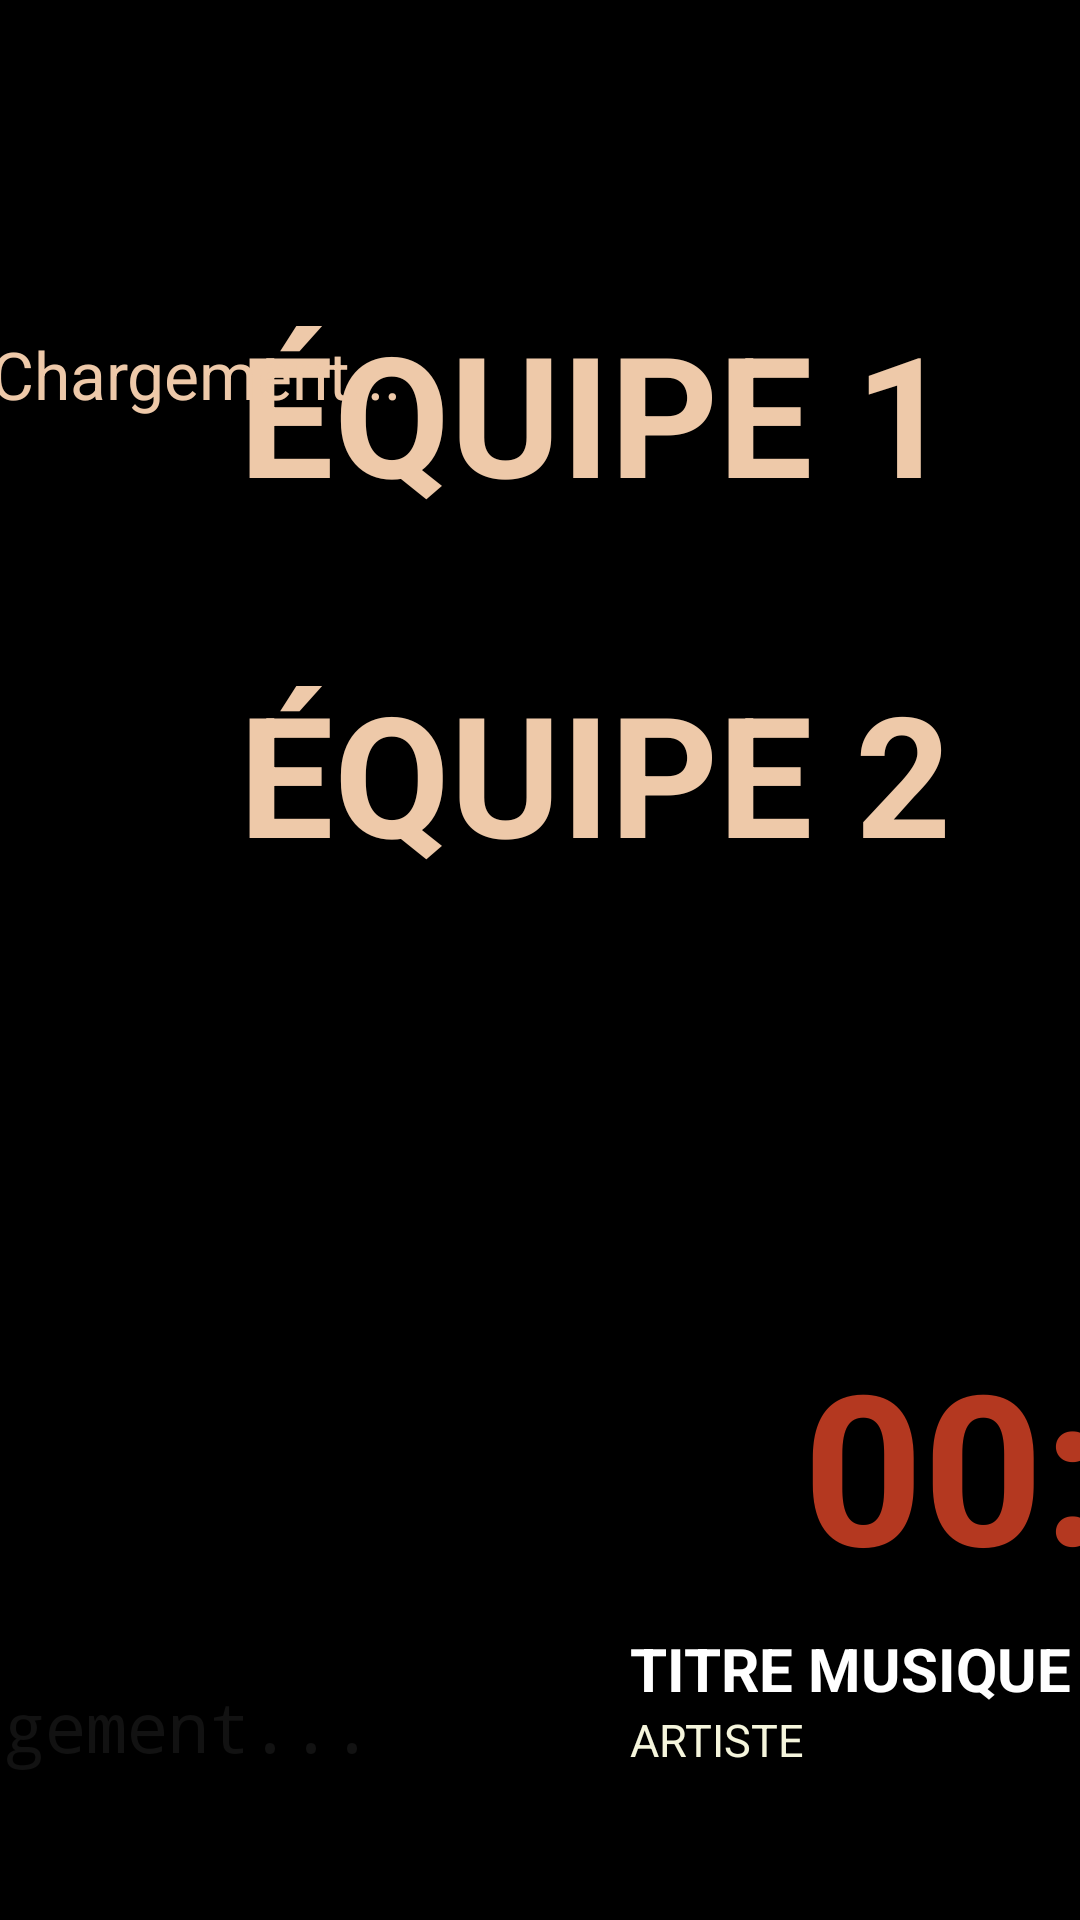

The Android layout XML behind this screen, and the referenced resources:
<!-- AndroidManifest.xml: application theme Theme.CocotteOverlayPrototype -->
<!-- res/layout/overlay_pre_match.xml -->
<?xml version="1.0" encoding="utf-8"?>
<FrameLayout xmlns:android="http://schemas.android.com/apk/res/android"
    xmlns:app="http://schemas.android.com/apk/res-auto"
    android:layout_width="match_parent"
    android:layout_height="match_parent">

    
    
    <View
        android:layout_width="match_parent"
        android:layout_height="match_parent"
        android:background="@color/overlay_semi_transparent_black" />

    
    <ImageView
        android:id="@+id/ivPreMatchTemplate"
        android:layout_width="match_parent"
        android:layout_height="match_parent"
        android:scaleType="fitCenter"
        android:src="@drawable/pre_match"
        android:contentDescription="Template PRE_MATCH" />

    
    <androidx.constraintlayout.widget.ConstraintLayout
        android:layout_width="match_parent"
        android:layout_height="match_parent">

        
        <TextView
            android:id="@+id/tvHomeTeamName"
            android:layout_width="@dimen/pre_match_team_width"
            android:layout_height="wrap_content"
            android:gravity="center"
            android:text="ÉQUIPE 1"
            android:textColor="@color/pre_match_cream"
            android:textSize="@dimen/pre_match_team_text_size"
            android:textStyle="bold"
            android:textAllCaps="true"
            app:layout_constraintTop_toTopOf="parent"
            app:layout_constraintStart_toStartOf="@+id/guidelineCenterVertical"
            app:layout_constraintEnd_toEndOf="@+id/guidelineCenterVertical"
            android:layout_marginTop="@dimen/pre_match_team_top_margin_top" />

        <TextView
            android:id="@+id/tvAwayTeamName"
            android:layout_width="@dimen/pre_match_team_width"
            android:layout_height="wrap_content"
            android:gravity="center"
            android:text="ÉQUIPE 2"
            android:textColor="@color/pre_match_cream"
            android:textSize="@dimen/pre_match_team_text_size"
            android:textStyle="bold"
            android:textAllCaps="true"
            app:layout_constraintTop_toBottomOf="@+id/guidelineVS"
            app:layout_constraintStart_toStartOf="@+id/guidelineCenterVertical"
            app:layout_constraintEnd_toEndOf="@+id/guidelineCenterVertical"
            android:layout_marginTop="@dimen/pre_match_team_bottom_margin_top" />

        
        
        
        
        <TextView
            android:id="@+id/tvKickoffTimer"
            android:layout_width="wrap_content"
            android:layout_height="wrap_content"
            android:gravity="center"
            android:textAlignment="center"
            android:text="00:00:00"
            android:textColor="@color/pre_match_timer"
            android:textSize="@dimen/pre_match_timer_text_size"
            android:textStyle="bold"
            app:layout_constraintTop_toBottomOf="@+id/guidelineKickoff"
            app:layout_constraintStart_toStartOf="@+id/guidelineTimerStart"
            android:layout_marginTop="@dimen/pre_match_timer_margin_top"
            android:layout_marginStart="@dimen/pre_match_timer_margin_start" />

        
        <LinearLayout
            android:id="@+id/containerSpotify"
            android:layout_width="@dimen/pre_match_music_width"
            android:layout_height="wrap_content"
            android:orientation="vertical"
            app:layout_constraintBottom_toBottomOf="parent"
            app:layout_constraintStart_toStartOf="parent"
            android:layout_marginStart="@dimen/pre_match_music_margin_start"
            android:layout_marginBottom="@dimen/pre_match_music_margin_bottom">

            <TextView
                android:id="@+id/tvSpotifyTrack"
                android:layout_width="wrap_content"
                android:layout_height="wrap_content"
                android:text="TITRE MUSIQUE"
                android:textColor="#FFFFFF"
                android:textSize="@dimen/pre_match_music_title_size"
                android:textStyle="bold"
                android:maxLines="1"
                android:ellipsize="end" />

            <TextView
                android:id="@+id/tvSpotifyArtist"
                android:layout_width="wrap_content"
                android:layout_height="wrap_content"
                android:text="ARTISTE"
                android:textColor="@color/cocotte_beige"
                android:textSize="@dimen/pre_match_music_artist_size"
                android:maxLines="1"
                android:ellipsize="end" />
        </LinearLayout>

        
        <LinearLayout
            android:id="@+id/containerProgram"
            android:layout_width="@dimen/pre_match_program_width"
            android:layout_height="wrap_content"
            android:orientation="vertical"
            android:gravity="center"
            app:layout_constraintTop_toTopOf="parent"
            app:layout_constraintEnd_toEndOf="parent"
            android:layout_marginTop="@dimen/pre_match_program_margin_top"
            android:layout_marginEnd="@dimen/pre_match_program_margin_end">

            <TextView
                android:id="@+id/tvProgramList"
                android:layout_width="match_parent"
                android:layout_height="wrap_content"
                android:text="Chargement..."
                android:gravity="center"
                android:textColor="@color/pre_match_cream"
                android:textSize="@dimen/pre_match_program_text_size"
                android:lineSpacingExtra="10dp" />
        </LinearLayout>

        
        
        <LinearLayout
            android:id="@+id/containerDrinks"
            android:layout_width="@dimen/pre_match_drinks_width"
            android:layout_height="wrap_content"
            android:orientation="vertical"
            android:gravity="center"
            app:layout_constraintTop_toTopOf="parent"
            app:layout_constraintEnd_toEndOf="parent"
            android:layout_marginTop="@dimen/pre_match_drinks_margin_top"
            android:layout_marginEnd="@dimen/pre_match_drinks_margin_end">

            <TextView
                android:id="@+id/tvDrinkCard"
                android:layout_width="match_parent"
                android:layout_height="wrap_content"
                android:text="Chargement..."
                android:gravity="center"
                android:textColor="@color/pre_match_dark_text"
                android:textSize="@dimen/pre_match_drinks_text_size"
                android:fontFamily="monospace"
                android:lineSpacingExtra="8dp" />
        </LinearLayout>

        
        <androidx.constraintlayout.widget.Guideline
            android:id="@+id/guidelineCenterVertical"
            android:layout_width="wrap_content"
            android:layout_height="wrap_content"
            android:orientation="vertical"
            app:layout_constraintGuide_percent="0.55" />

        
        <androidx.constraintlayout.widget.Guideline
            android:id="@+id/guidelineTimerStart"
            android:layout_width="wrap_content"
            android:layout_height="wrap_content"
            android:orientation="vertical"
            app:layout_constraintGuide_percent="0.41" />

        <androidx.constraintlayout.widget.Guideline
            android:id="@+id/guidelineVS"
            android:layout_width="wrap_content"
            android:layout_height="wrap_content"
            android:orientation="horizontal"
            app:layout_constraintGuide_percent="0.25" />

        <androidx.constraintlayout.widget.Guideline
            android:id="@+id/guidelineKickoff"
            android:layout_width="wrap_content"
            android:layout_height="wrap_content"
            android:orientation="horizontal"
            app:layout_constraintGuide_percent="0.58" />

        
        <ImageView android:id="@+id/ivAlbumArt" android:layout_width="1dp" android:layout_height="1dp" android:visibility="gone" app:layout_constraintStart_toStartOf="parent" app:layout_constraintTop_toTopOf="parent" />
        <ImageView android:id="@+id/ivHomeFlag" android:layout_width="1dp" android:layout_height="1dp" android:visibility="gone" app:layout_constraintStart_toStartOf="parent" app:layout_constraintTop_toTopOf="parent" />
        <ImageView android:id="@+id/ivAwayFlag" android:layout_width="1dp" android:layout_height="1dp" android:visibility="gone" app:layout_constraintStart_toStartOf="parent" app:layout_constraintTop_toTopOf="parent" />

    </androidx.constraintlayout.widget.ConstraintLayout>

</FrameLayout>
<!-- resources referenced by this layout -->
<resources>
  <color name="cocotte_beige">#F5F5DC</color>
  <color name="overlay_semi_transparent_black">#000000</color>
  <color name="pre_match_cream">#EEC9A9</color>
  <color name="pre_match_dark_text">#121212</color>
  <color name="pre_match_timer">#B43820</color>
  <dimen name="pre_match_drinks_margin_end">75dp</dimen>
  <dimen name="pre_match_drinks_margin_top">560dp</dimen>
  <dimen name="pre_match_drinks_text_size">23sp</dimen>
  <dimen name="pre_match_drinks_width">500dp</dimen>
  <dimen name="pre_match_music_artist_size">15sp</dimen>
  <dimen name="pre_match_music_margin_bottom">50dp</dimen>
  <dimen name="pre_match_music_margin_start">210dp</dimen>
  <dimen name="pre_match_music_title_size">20sp</dimen>
  <dimen name="pre_match_music_width">350dp</dimen>
  <dimen name="pre_match_program_margin_end">45dp</dimen>
  <dimen name="pre_match_program_margin_top">110dp</dimen>
  <dimen name="pre_match_program_text_size">22sp</dimen>
  <dimen name="pre_match_program_width">500dp</dimen>
  <dimen name="pre_match_team_bottom_margin_top">60dp</dimen>
  <dimen name="pre_match_team_text_size">56sp</dimen>
  <dimen name="pre_match_team_top_margin_top">100dp</dimen>
  <dimen name="pre_match_team_width">500dp</dimen>
  <dimen name="pre_match_timer_margin_start">120dp</dimen>
  <dimen name="pre_match_timer_margin_top">70dp</dimen>
  <dimen name="pre_match_timer_text_size">70sp</dimen>
  <style name="Theme.CocotteOverlayPrototype" parent="Theme.MaterialComponents.Light.NoActionBar">
          <item name="colorPrimary">@color/terracotta</item>
          <item name="colorPrimaryVariant">@color/terracotta</item>
          <item name="colorOnPrimary">@color/white</item>
          <item name="android:statusBarColor">?attr/colorPrimaryVariant</item>
      </style>
  <color name="terracotta">#B03A2E</color>
  <color name="white">#FFFFFFFF</color>
</resources>
